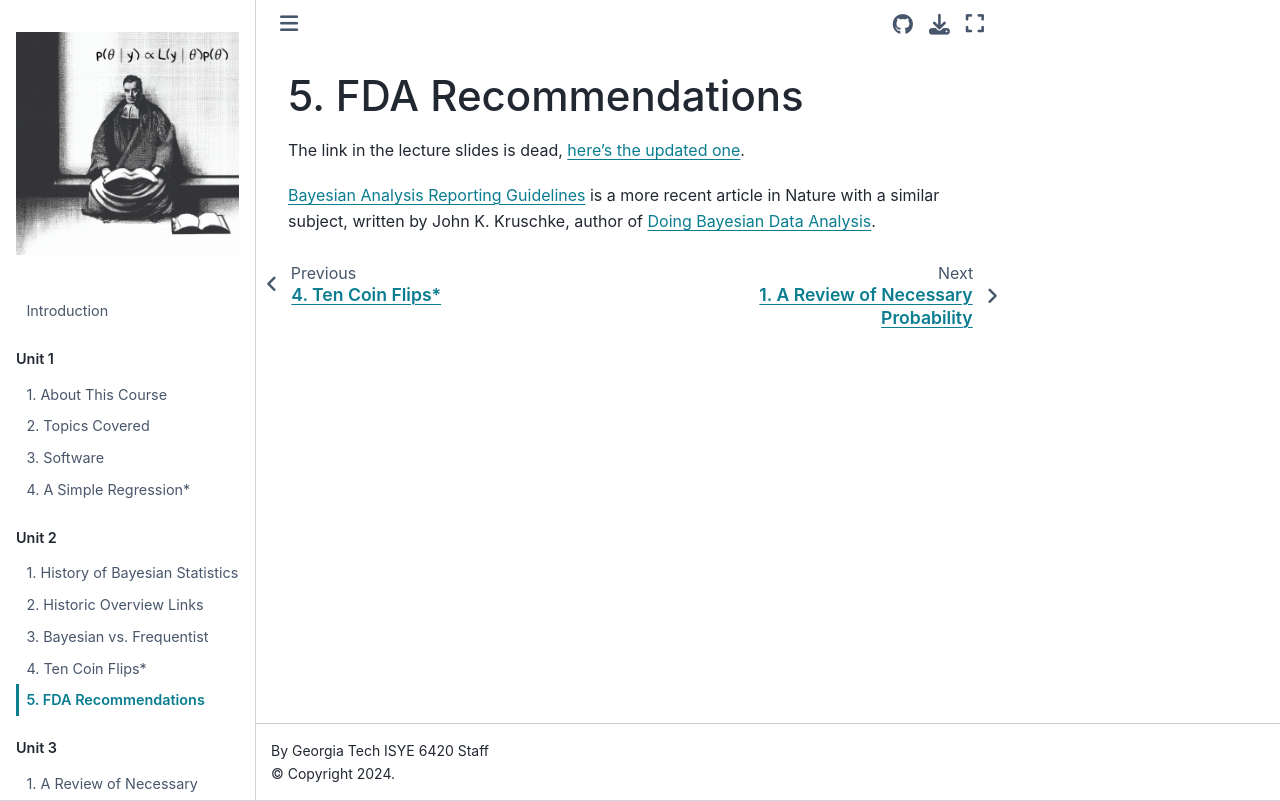

repository: areding/6420-pymc · page: unit2/Unit2-fda.html · generator: jekyll

# FDA Recommendations

The link in the lecture slides is dead, [here's the updated one](https://www.fda.gov/media/71512/download).

[Bayesian Analysis Reporting Guidelines](https://www.nature.com/articles/s41562-021-01177-7) is a more recent article in Nature with a similar subject, written by John K. Kruschke, author of [Doing Bayesian Data Analysis](https://sites.google.com/site/doingbayesiandataanalysis/).
